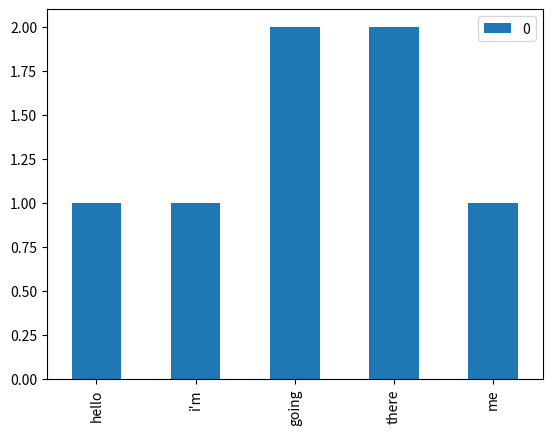

Python code for this plot:
import collections
from matplotlib import pyplot as plt
import pandas
import re

### splits returned string into words and computes metrics
raw = "Hello I'm going there. There going me,"

# Remove punctuation except for apostrophe and make lowercase
text = re.sub(r'[^\w\s\']', '', raw)
words = text.lower().split()

# Count words
counts = collections.Counter(words)


df = pandas.DataFrame.from_dict(counts, orient='index')

df.plot(kind='bar')
plt.show()